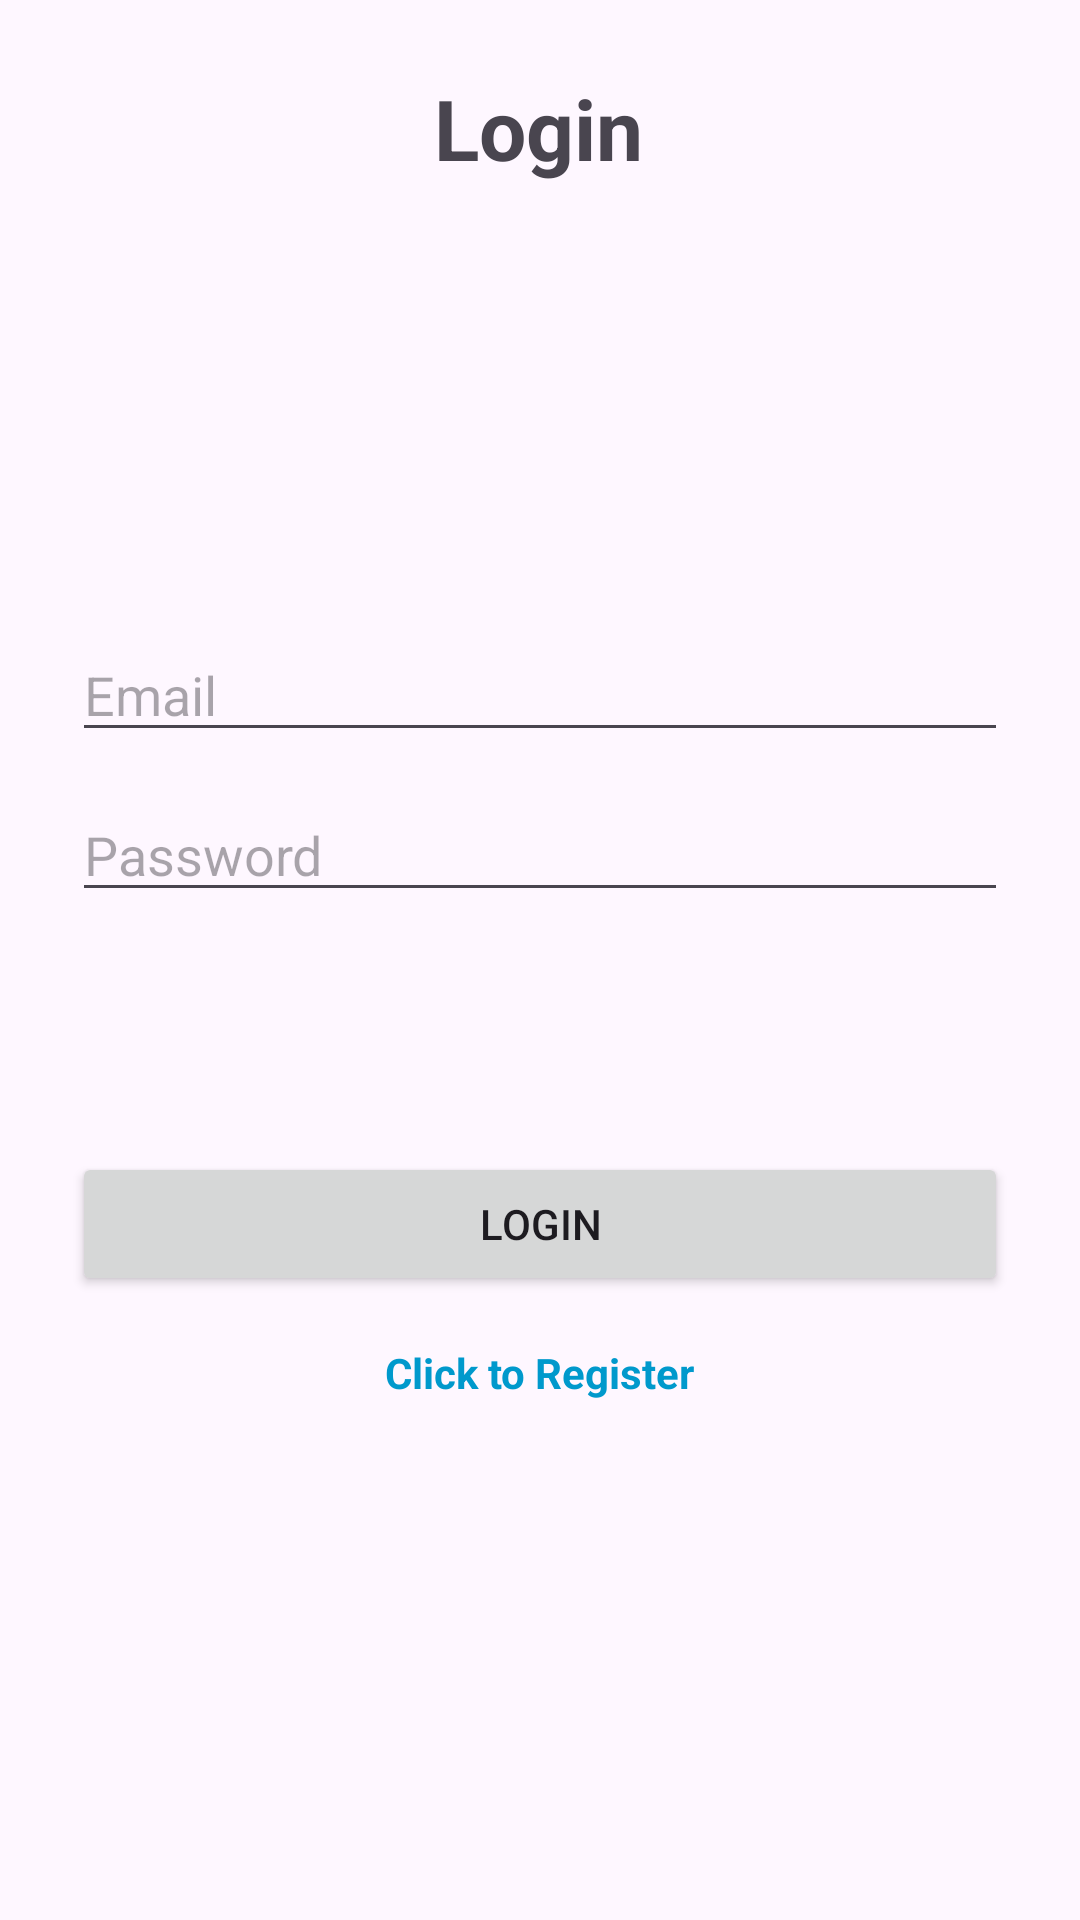

Here is an Android app screen rendered from its layout file. Give the layout XML and the strings, colors and styles it references.
<!-- AndroidManifest.xml: application theme Theme.MovieUI -->
<!-- res/layout/activity_login.xml -->
<?xml version="1.0" encoding="utf-8"?>
<androidx.constraintlayout.widget.ConstraintLayout xmlns:android="http://schemas.android.com/apk/res/android"
    xmlns:app="http://schemas.android.com/apk/res-auto"
    xmlns:tools="http://schemas.android.com/tools"
    android:id="@+id/main"
    android:layout_width="match_parent"
    android:layout_height="match_parent"
    android:padding="24dp"
    tools:context=".Activity.Login">

    <TextView
        android:id="@+id/textTitle"
        android:layout_width="wrap_content"
        android:layout_height="wrap_content"
        android:layout_marginBottom="32dp"
        android:text="@string/LogIn"
        android:textSize="28sp"
        android:textStyle="bold"
        app:layout_constraintBottom_toTopOf="@id/editEmail"
        app:layout_constraintEnd_toEndOf="parent"
        app:layout_constraintHorizontal_bias="0.498"
        app:layout_constraintStart_toStartOf="parent"
        app:layout_constraintTop_toTopOf="parent" />

    <EditText
        android:id="@+id/editEmail"
        android:layout_width="0dp"
        android:layout_height="wrap_content"
        android:layout_marginTop="148dp"
        android:hint="@string/email"
        android:inputType="textEmailAddress"
        app:layout_constraintEnd_toEndOf="parent"
        app:layout_constraintHorizontal_bias="0.0"
        app:layout_constraintStart_toStartOf="parent"
        app:layout_constraintTop_toBottomOf="@id/textTitle" />

    <EditText
        android:id="@+id/editPassword"
        android:layout_width="0dp"
        android:layout_height="wrap_content"
        android:layout_marginTop="12dp"
        android:hint="@string/password"
        android:inputType="textPassword"
        app:layout_constraintEnd_toEndOf="parent"
        app:layout_constraintHorizontal_bias="1.0"
        app:layout_constraintStart_toStartOf="parent"
        app:layout_constraintTop_toBottomOf="@id/editEmail" />

    <Button
        android:id="@+id/btnLogin"
        android:layout_width="0dp"
        android:layout_height="wrap_content"
        android:layout_marginTop="80dp"
        android:text="@string/login"
        app:layout_constraintEnd_toEndOf="parent"
        app:layout_constraintHorizontal_bias="1.0"
        app:layout_constraintStart_toStartOf="parent"
        app:layout_constraintTop_toBottomOf="@id/editPassword" />
    <TextView
        android:id="@+id/registerNow"
        android:layout_width="wrap_content"
        android:layout_height="wrap_content"
        android:text="@string/click_to_register"
        android:textColor="@android:color/holo_blue_dark"
        android:textStyle="bold"
        android:layout_marginTop="16dp"
        android:clickable="true"
        android:focusable="true"
        app:layout_constraintTop_toBottomOf="@id/btnLogin"
        app:layout_constraintStart_toStartOf="parent"
        app:layout_constraintEnd_toEndOf="parent" />

</androidx.constraintlayout.widget.ConstraintLayout>
<!-- resources referenced by this layout -->
<resources>
  <string name="LogIn">Login</string>
  <string name="click_to_register">Click to Register</string>
  <string name="email">Email</string>
  <string name="login">Login</string>
  <string name="password">Password</string>
  <style name="Theme.MovieUI" parent="Base.Theme.MovieUI" />
  <style name="Base.Theme.MovieUI" parent="Theme.Material3.DayNight.NoActionBar">
          
          
      </style>
</resources>
